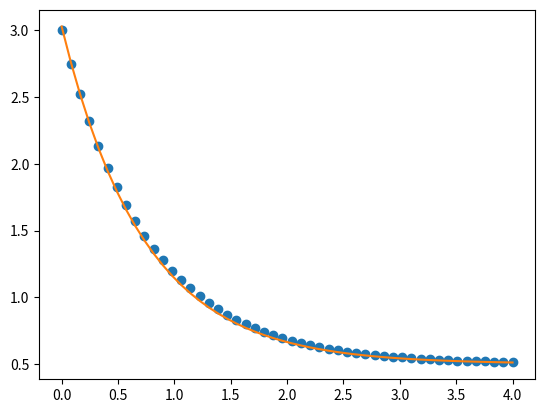

Reproduce this figure in Python.

import numpy as np
from scipy.optimize import curve_fit
import matplotlib.pyplot as plt

def func(x, a, b, c):
    return a*np.exp(-b*x) + c

x = np.linspace(0,4,50)
y = func(x, 2.5, 1.3, 0.5)
yn = y + 0.2*np.random.normal(size=len(x))

popt, pcov = curve_fit(func, x, yn)

f = func(x, popt[0], popt[1], popt[2])

plt.plot(x,y, 'o')
plt.plot(x,f)
plt.show()
